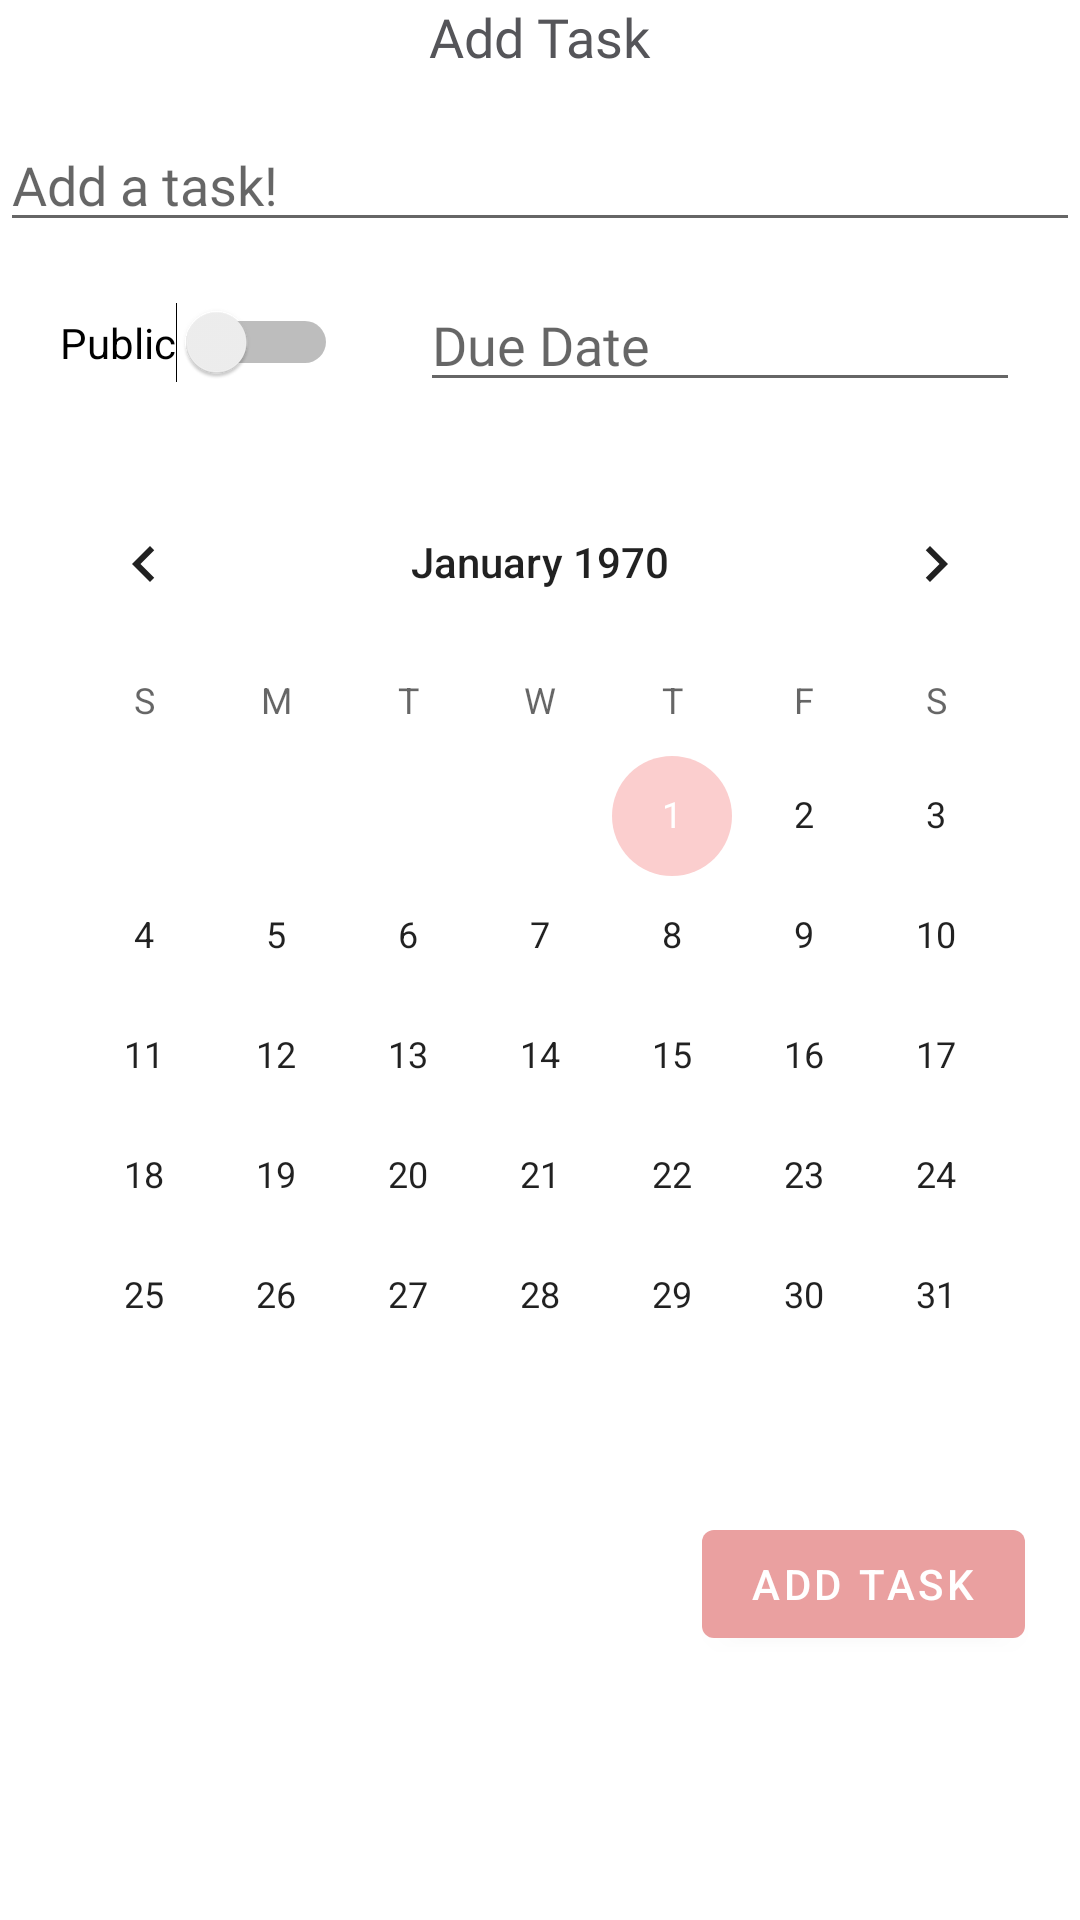

Reconstruct the res/layout file that produces this screen, plus the resources it refers to.
<!-- AndroidManifest.xml: application theme AppTheme -->
<!-- res/layout/fragment_create_task.xml -->
<androidx.constraintlayout.widget.ConstraintLayout xmlns:android="http://schemas.android.com/apk/res/android"
    xmlns:tools="http://schemas.android.com/tools"
    android:layout_width="match_parent"
    android:layout_height="match_parent"
    xmlns:app="http://schemas.android.com/apk/res-auto"
    android:layout_margin="8dp"
    tools:context="fragments.CreateTaskFragment">

    <TextView
        android:id="@+id/tvAddTaskTitle"
        android:layout_width="wrap_content"
        android:layout_height="wrap_content"
        android:fontFamily="@font/hind"
        android:text="Add Task"
        android:textAppearance="@style/TextAppearance.AppCompat.Medium"
        android:textColor="@color/defaultTextColor"
        app:layout_constraintEnd_toEndOf="parent"
        app:layout_constraintStart_toStartOf="parent"
        app:layout_constraintTop_toTopOf="parent" />

    <Switch
        android:id="@+id/switchPublic"
        android:layout_width="wrap_content"
        android:layout_height="wrap_content"
        android:layout_marginStart="20dp"
        android:layout_marginTop="20dp"
        android:text="Public"
        app:layout_constraintStart_toStartOf="parent"
        app:layout_constraintTop_toBottomOf="@+id/etAddTask" />

    <Button
        android:id="@+id/btnAdd"
        android:layout_width="wrap_content"
        android:layout_height="wrap_content"
        android:layout_marginTop="12dp"
        android:text="Add Task"
        app:layout_constraintEnd_toEndOf="parent"
        app:layout_constraintHorizontal_bias="0.928"
        app:layout_constraintStart_toStartOf="parent"
        app:layout_constraintTop_toBottomOf="@+id/calendarView" />

    <CalendarView
        android:id="@+id/calendarView"
        android:layout_width="wrap_content"
        android:layout_height="wrap_content"
        android:layout_marginTop="20dp"
        app:layout_constraintEnd_toEndOf="parent"
        app:layout_constraintStart_toStartOf="parent"
        app:layout_constraintTop_toBottomOf="@+id/etDate" />

    <EditText
        android:id="@+id/etAddTask"
        android:layout_width="match_parent"
        android:layout_height="wrap_content"
        android:layout_marginTop="15dp"
        android:ems="10"
        android:fontFamily="@font/hind"
        android:hint="Add a task!"
        android:textColor="@color/defaultTextColor"
        app:layout_constraintEnd_toEndOf="parent"
        app:layout_constraintStart_toStartOf="parent"
        app:layout_constraintTop_toBottomOf="@+id/tvAddTaskTitle" />

    <EditText
        android:id="@+id/etDate"
        android:layout_width="200dp"
        android:layout_height="wrap_content"
        android:layout_marginTop="12dp"
        android:layout_marginEnd="20dp"
        android:ems="10"
        android:fontFamily="@font/hind"
        android:hint="Due Date"
        android:inputType="date"
        android:textColor="@color/defaultTextColor"
        app:layout_constraintEnd_toEndOf="parent"
        app:layout_constraintTop_toBottomOf="@+id/etAddTask" />

</androidx.constraintlayout.widget.ConstraintLayout>
<!-- resources referenced by this layout -->
<resources>
  <color name="defaultTextColor">#555559</color>
  <style name="AppTheme" parent="Theme.MaterialComponents.DayNight.NoActionBar">
          
          <item name="colorPrimary">#EAA0A0</item>
          <item name="colorPrimaryDark">#E89595</item>
          <item name="colorAccent">#FBCECE</item>
          <item name="android:textColor">#4A4A4A</item>
      </style>
</resources>
